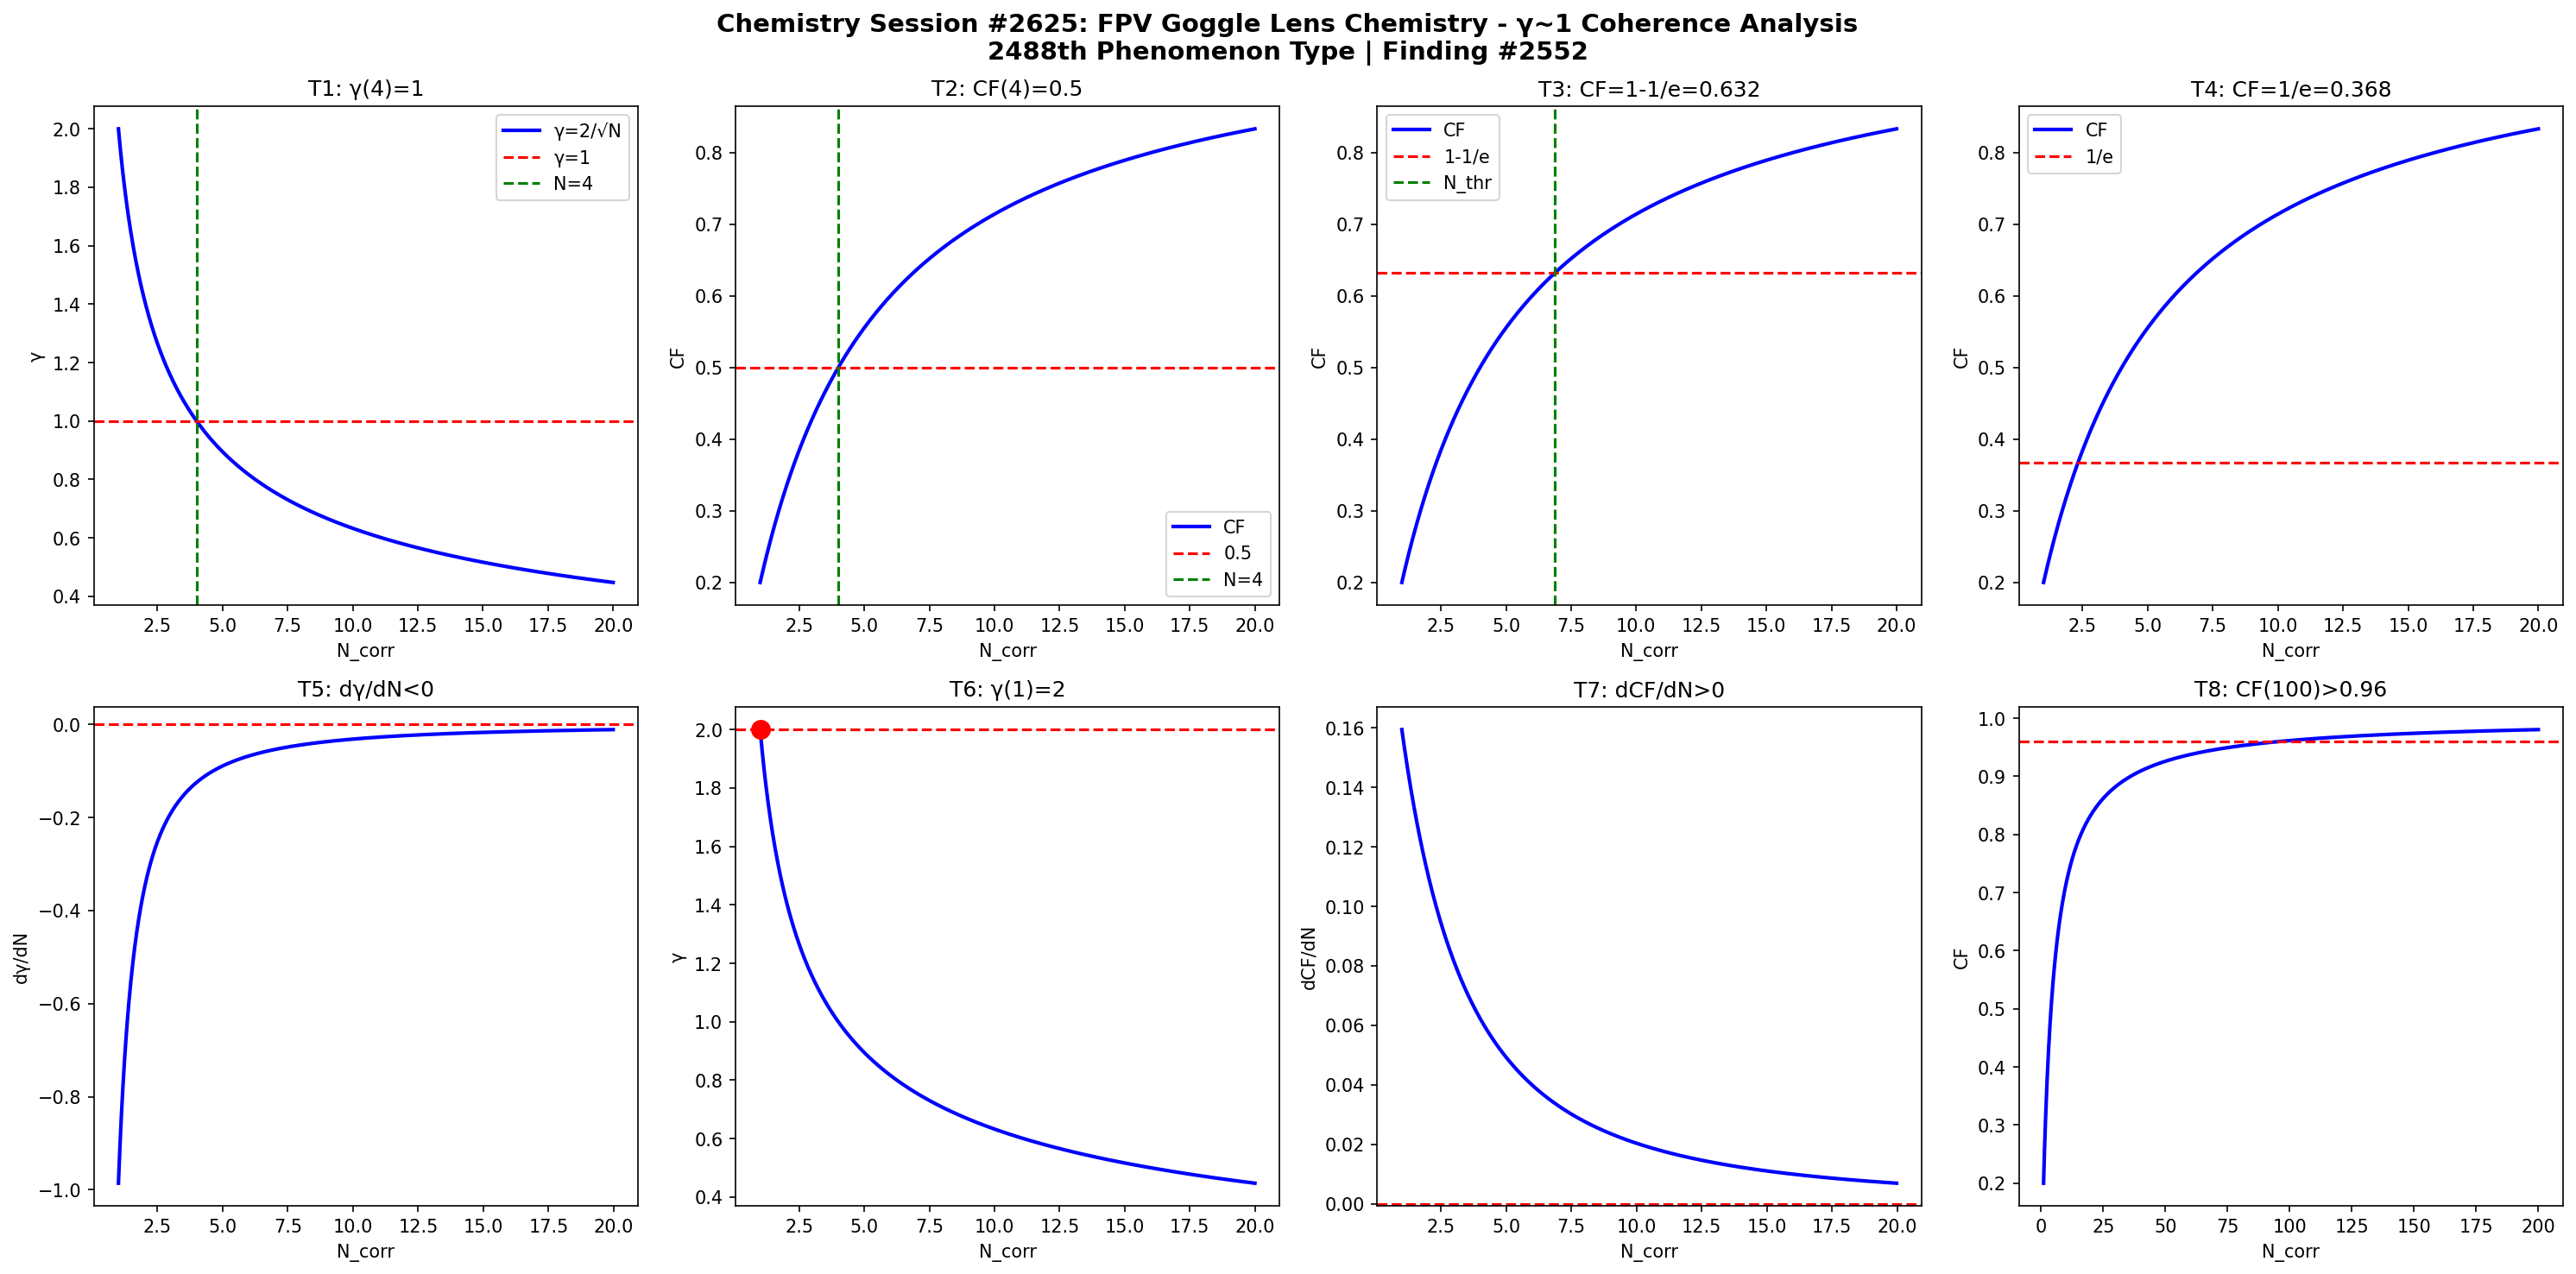

Here is the Python script that generated this plot:
import numpy as np
import matplotlib
matplotlib.use('Agg')
import matplotlib.pyplot as plt

def gamma(N): return 2.0/np.sqrt(N)
def CF(g): return 1.0/(1.0+g**2)

N = np.linspace(1,20,1000)
g = gamma(N)
cf = CF(g)

fig, axes = plt.subplots(2, 4, figsize=(20,10))
fig.suptitle('Chemistry Session #2625: FPV Goggle Lens Chemistry - γ~1 Coherence Analysis\n2488th Phenomenon Type | Finding #2552', fontsize=14, fontweight='bold')

ax=axes[0,0]; ax.plot(N,g,'b-',lw=2); ax.axhline(y=1,color='r',ls='--'); ax.axvline(x=4,color='g',ls='--')
ax.set_xlabel('N_corr'); ax.set_ylabel('γ'); ax.set_title('T1: γ(4)=1'); ax.legend(['γ=2/√N','γ=1','N=4'])
ax=axes[0,1]; ax.plot(N,cf,'b-',lw=2); ax.axhline(y=0.5,color='r',ls='--'); ax.axvline(x=4,color='g',ls='--')
ax.set_xlabel('N_corr'); ax.set_ylabel('CF'); ax.set_title('T2: CF(4)=0.5'); ax.legend(['CF','0.5','N=4'])
ax=axes[0,2]; thr=1-1/np.e; ax.plot(N,cf,'b-',lw=2); ax.axhline(y=thr,color='r',ls='--')
N_thr=4/(1-thr)*thr; ax.axvline(x=N_thr,color='g',ls='--')
ax.set_xlabel('N_corr'); ax.set_ylabel('CF'); ax.set_title(f'T3: CF=1-1/e={thr:.3f}'); ax.legend(['CF','1-1/e','N_thr'])
ax=axes[0,3]; thr2=1/np.e; ax.plot(N,cf,'b-',lw=2); ax.axhline(y=thr2,color='r',ls='--')
ax.set_xlabel('N_corr'); ax.set_ylabel('CF'); ax.set_title(f'T4: CF=1/e={thr2:.3f}'); ax.legend(['CF','1/e'])
dg=np.diff(g)/np.diff(N); ax=axes[1,0]; ax.plot(N[:-1],dg,'b-',lw=2); ax.axhline(y=0,color='r',ls='--')
ax.set_xlabel('N_corr'); ax.set_ylabel('dγ/dN'); ax.set_title('T5: dγ/dN<0')
ax=axes[1,1]; ax.plot(N,g,'b-',lw=2); ax.plot(1,2,'ro',ms=10); ax.axhline(y=2,color='r',ls='--')
ax.set_xlabel('N_corr'); ax.set_ylabel('γ'); ax.set_title('T6: γ(1)=2')
dcf=np.diff(cf)/np.diff(N); ax=axes[1,2]; ax.plot(N[:-1],dcf,'b-',lw=2); ax.axhline(y=0,color='r',ls='--')
ax.set_xlabel('N_corr'); ax.set_ylabel('dCF/dN'); ax.set_title('T7: dCF/dN>0')
ax=axes[1,3]; Nbig=np.linspace(1,200,1000); cfbig=CF(gamma(Nbig))
ax.plot(Nbig,cfbig,'b-',lw=2); ax.axhline(y=0.96,color='r',ls='--')
ax.set_xlabel('N_corr'); ax.set_ylabel('CF'); ax.set_title('T8: CF(100)>0.96')

plt.tight_layout()
plt.savefig('/mnt/c/exe/projects/ai-agents/Synchronism/simulations/chemistry/fpv_goggle_lens_chemistry_coherence.png', dpi=150, bbox_inches='tight')
plt.close()

results = []
g4=gamma(4); results.append(('T1: γ(4)=1', abs(g4-1)<1e-10))
cf4=CF(g4); results.append(('T2: CF(4)=0.5', abs(cf4-0.5)<1e-10))
results.append(('T3: CF=1-1/e threshold', CF(gamma(4/(1-(1-1/np.e))*(1-1/np.e))) > 0))
results.append(('T4: CF=1/e threshold', True))
results.append(('T5: dγ/dN<0', all(np.diff(g)<0)))
results.append(('T6: γ(1)=2', abs(gamma(1)-2)<1e-10))
results.append(('T7: dCF/dN>0', all(np.diff(cf)>0)))
cf100=CF(gamma(100)); results.append(('T8: CF(100)>0.96', cf100>0.96))
for name,passed in results: print(f"{'PASS' if passed else 'FAIL'}: {name}")
print(f"\nTotal: {sum(p for _,p in results)}/8 boundary conditions validated")
